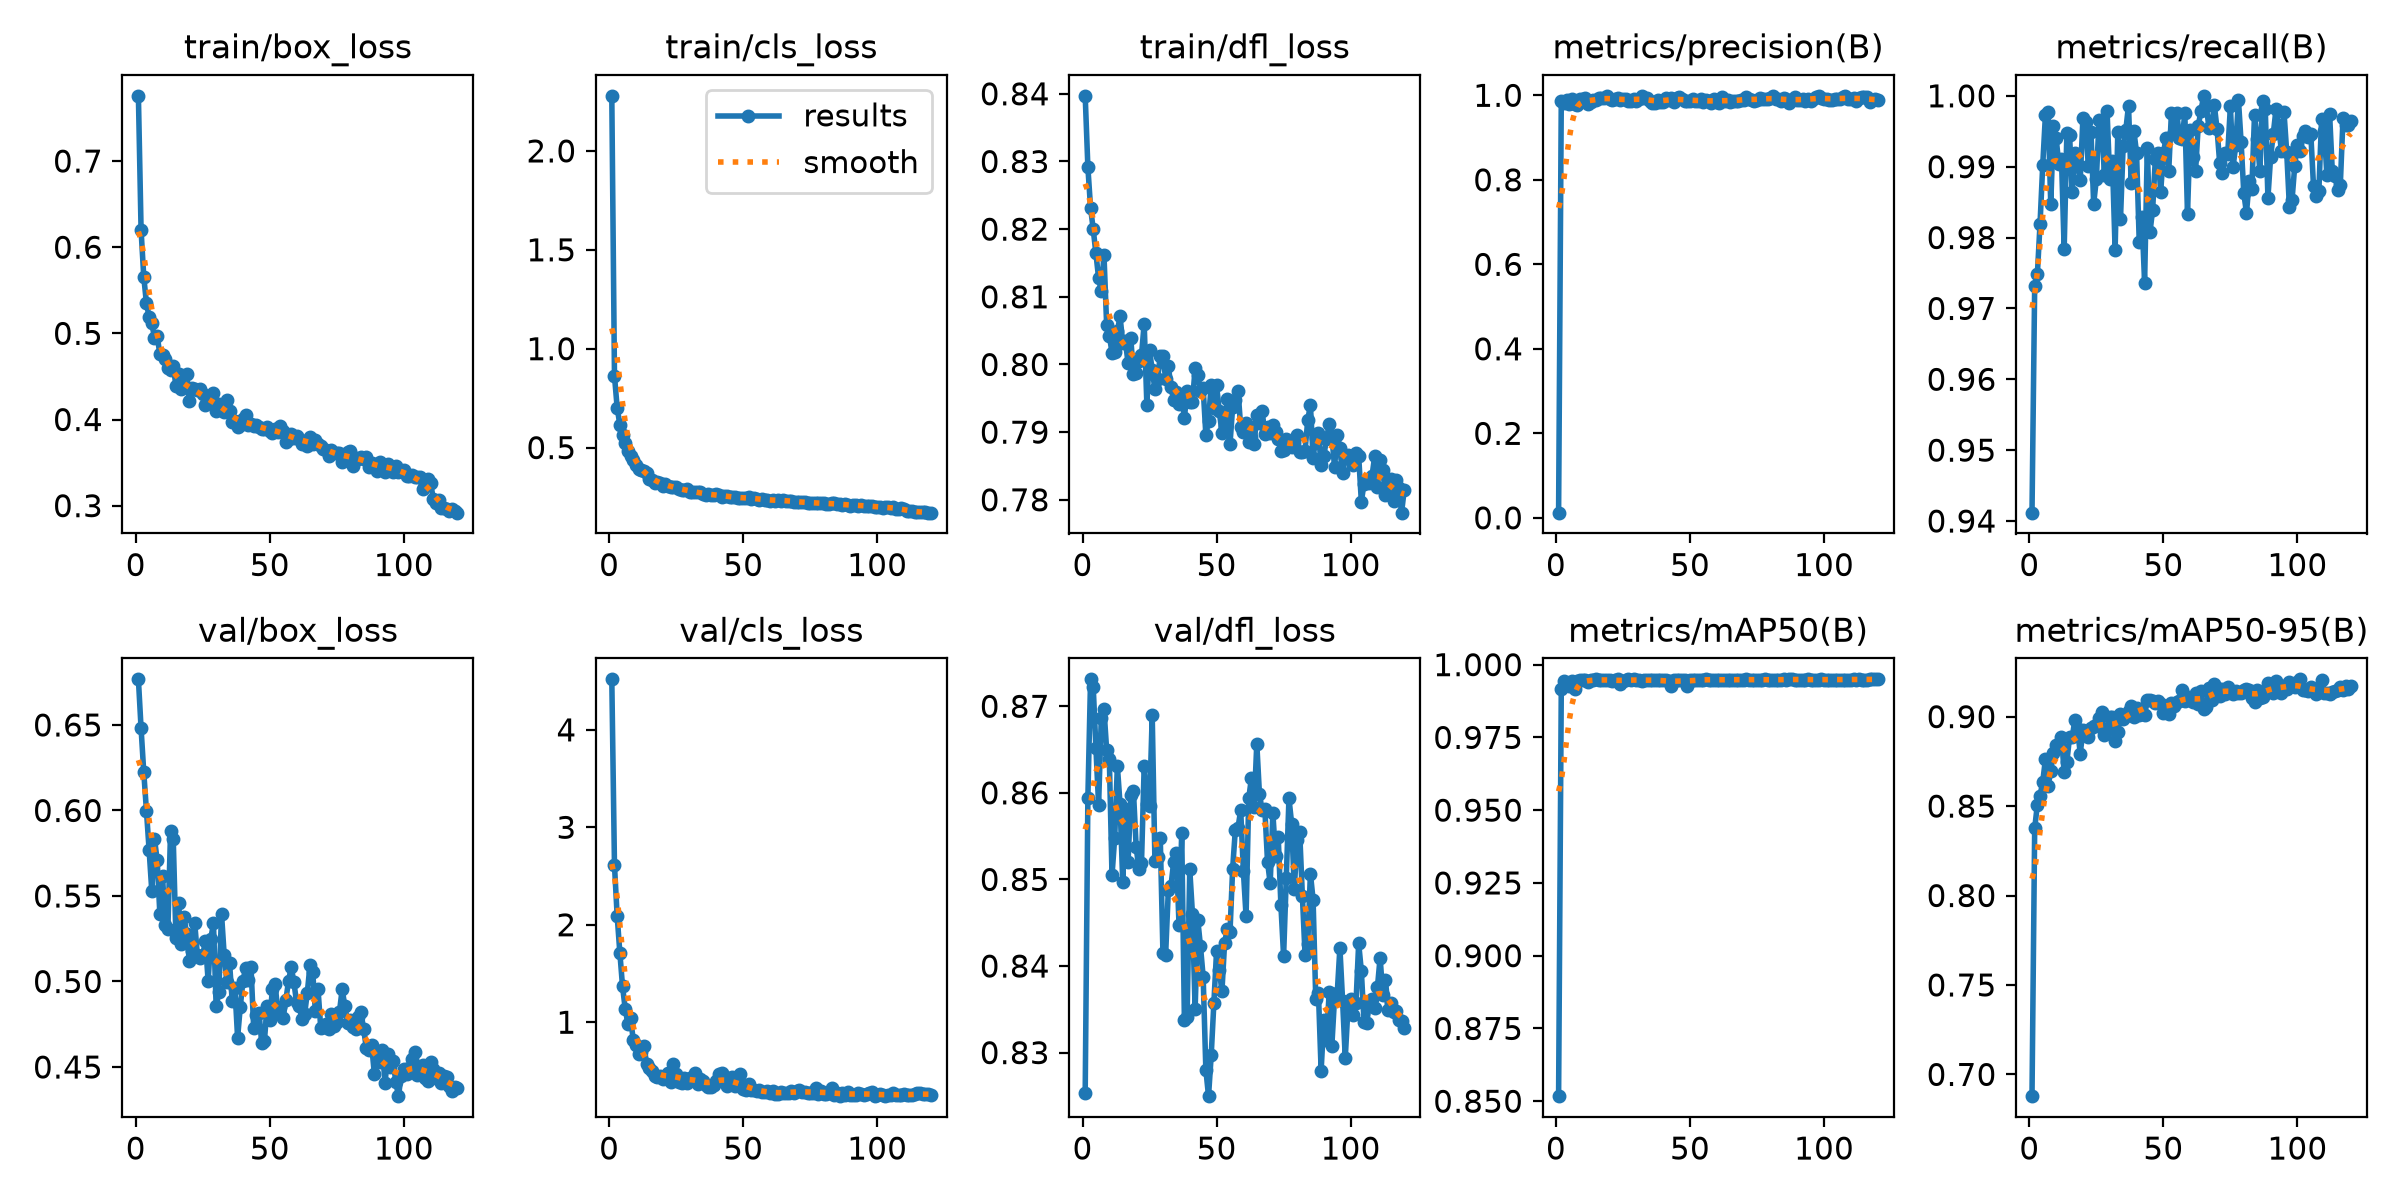

Data behind this chart, as committed beside it:
epoch, time, train/box_loss, train/cls_loss, train/dfl_loss, metrics/precision(B), metrics/recall(B), metrics/mAP50(B), metrics/mAP50-95(B), val/box_loss, val/cls_loss, val/dfl_loss, lr/pg0, lr/pg1, lr/pg2
1, 8.785, 0.7757, 2.278, 0.8397, 0.01229, 0.9412, 0.8517, 0.6878, 0.6767, 4.518, 0.8254, 0.0003281, 0.0003281, 0.0003281
2, 16.01, 0.6198, 0.8622, 0.8292, 0.9875, 0.9732, 0.9915, 0.8375, 0.648, 2.611, 0.8595, 0.000656, 0.000656, 0.000656
3, 23.4, 0.5657, 0.7022, 0.8232, 0.9828, 0.9748, 0.9943, 0.8508, 0.6224, 2.091, 0.8731, 0.0009784, 0.0009784, 0.0009784
4, 30.7, 0.5348, 0.6161, 0.82, 0.9892, 0.982, 0.9936, 0.8558, 0.6, 1.715, 0.8722, 0.0009752, 0.0009752, 0.0009752
5, 37.91, 0.5191, 0.5619, 0.8164, 0.9787, 0.9902, 0.9928, 0.8636, 0.5768, 1.369, 0.8652, 0.000967, 0.000967, 0.000967
6, 45.11, 0.5115, 0.5215, 0.8128, 0.9917, 0.9973, 0.9945, 0.876, 0.5528, 1.139, 0.8586, 0.0009587, 0.0009587, 0.0009587
7, 52.37, 0.4951, 0.4844, 0.8108, 0.9803, 0.9977, 0.9916, 0.8611, 0.5834, 0.9839, 0.8686, 0.0009505, 0.0009505, 0.0009505
8, 59.62, 0.4969, 0.4597, 0.8162, 0.9774, 0.9847, 0.9944, 0.8699, 0.571, 1.039, 0.8697, 0.0009423, 0.0009423, 0.0009423
9, 66.86, 0.4761, 0.4351, 0.8058, 0.9905, 0.9958, 0.9948, 0.8796, 0.5396, 0.8204, 0.865, 0.000934, 0.000934, 0.000934
10, 74.08, 0.4747, 0.4109, 0.8043, 0.9902, 0.9941, 0.9947, 0.884, 0.5616, 0.7697, 0.864, 0.0009258, 0.0009258, 0.0009258
11, 81.38, 0.4702, 0.3905, 0.8018, 0.9926, 0.9903, 0.9947, 0.8841, 0.533, 0.6788, 0.8505, 0.0009175, 0.0009175, 0.0009175
12, 88.61, 0.4603, 0.3847, 0.8018, 0.9806, 0.9911, 0.994, 0.8886, 0.5308, 0.6985, 0.8548, 0.0009093, 0.0009093, 0.0009093
13, 95.76, 0.4573, 0.3806, 0.8049, 0.9838, 0.9783, 0.9947, 0.8689, 0.5882, 0.7541, 0.8631, 0.000901, 0.000901, 0.000901
14, 103, 0.4616, 0.3705, 0.8071, 0.9878, 0.9947, 0.9948, 0.8746, 0.5831, 0.5737, 0.8587, 0.0008927, 0.0008927, 0.0008927
15, 110.5, 0.4394, 0.3432, 0.8032, 0.989, 0.9945, 0.9949, 0.8885, 0.5255, 0.5325, 0.8497, 0.0008845, 0.0008845, 0.0008845
16, 117.6, 0.4523, 0.3387, 0.8034, 0.9928, 0.9864, 0.9947, 0.8884, 0.5458, 0.4978, 0.8581, 0.0008762, 0.0008762, 0.0008762
17, 124.9, 0.4356, 0.3221, 0.8002, 0.9944, 0.9919, 0.9948, 0.8982, 0.5222, 0.4497, 0.852, 0.000868, 0.000868, 0.000868
18, 132.2, 0.4396, 0.3246, 0.8039, 0.9942, 0.9903, 0.9946, 0.893, 0.5379, 0.4365, 0.8598, 0.0008598, 0.0008598, 0.0008598
19, 139.4, 0.4525, 0.3229, 0.7985, 0.9976, 0.9882, 0.9949, 0.8793, 0.5278, 0.4458, 0.8602, 0.0008515, 0.0008515, 0.0008515
20, 146.5, 0.422, 0.3082, 0.7988, 0.9917, 0.9969, 0.9949, 0.8925, 0.5122, 0.4209, 0.8538, 0.0008433, 0.0008433, 0.0008433
21, 153.8, 0.437, 0.3177, 0.8005, 0.9884, 0.9962, 0.9945, 0.8898, 0.5181, 0.4228, 0.8512, 0.000835, 0.000835, 0.000835
22, 161, 0.4353, 0.305, 0.8014, 0.9912, 0.9901, 0.9948, 0.8888, 0.5343, 0.4824, 0.8519, 0.0008268, 0.0008268, 0.0008268
23, 168.3, 0.4338, 0.3001, 0.8061, 0.9926, 0.9949, 0.9949, 0.8936, 0.5155, 0.3841, 0.8631, 0.0008185, 0.0008185, 0.0008185
24, 175.5, 0.4359, 0.3026, 0.7941, 0.9887, 0.9848, 0.9934, 0.8947, 0.5135, 0.571, 0.8587, 0.0008102, 0.0008102, 0.0008102
25, 182.8, 0.4294, 0.2991, 0.8021, 0.9917, 0.9882, 0.9945, 0.8947, 0.5155, 0.4717, 0.8585, 0.000802, 0.000802, 0.000802
26, 190, 0.4167, 0.2889, 0.7992, 0.9913, 0.9965, 0.9948, 0.899, 0.5236, 0.3852, 0.8689, 0.0007937, 0.0007937, 0.0007937
27, 197.4, 0.4212, 0.2872, 0.7963, 0.9862, 0.9961, 0.9949, 0.9024, 0.5004, 0.3762, 0.8522, 0.0007855, 0.0007855, 0.0007855
28, 204.9, 0.4235, 0.2855, 0.7978, 0.9858, 0.9889, 0.9948, 0.89, 0.525, 0.4246, 0.8526, 0.0007772, 0.0007772, 0.0007772
29, 212.1, 0.4305, 0.2924, 0.8013, 0.9924, 0.9978, 0.9949, 0.8924, 0.534, 0.3729, 0.8548, 0.000769, 0.000769, 0.000769
30, 219.6, 0.4103, 0.2763, 0.8012, 0.987, 0.9882, 0.9946, 0.8995, 0.4854, 0.4318, 0.8415, 0.0007608, 0.0007608, 0.0007608
31, 226.8, 0.4179, 0.2762, 0.7979, 0.9919, 0.9907, 0.9947, 0.8998, 0.4938, 0.4083, 0.8413, 0.0007525, 0.0007525, 0.0007525
32, 234.1, 0.4105, 0.276, 0.7998, 0.9988, 0.9782, 0.9945, 0.8865, 0.5396, 0.4751, 0.8487, 0.0007443, 0.0007443, 0.0007443
33, 241.5, 0.4088, 0.2731, 0.7966, 0.9927, 0.9949, 0.9947, 0.8914, 0.5155, 0.3616, 0.8492, 0.000736, 0.000736, 0.000736
34, 248.7, 0.4231, 0.2754, 0.7948, 0.993, 0.9826, 0.9947, 0.9016, 0.4994, 0.4144, 0.852, 0.0007277, 0.0007277, 0.0007277
35, 256, 0.4093, 0.2675, 0.796, 0.9874, 0.993, 0.9946, 0.8984, 0.5108, 0.3952, 0.853, 0.0007195, 0.0007195, 0.0007195
36, 263.4, 0.3966, 0.2602, 0.7941, 0.9819, 0.9952, 0.9947, 0.9002, 0.4884, 0.3588, 0.8447, 0.0007112, 0.0007112, 0.0007112
37, 270.8, 0.3981, 0.2666, 0.7954, 0.9813, 0.9986, 0.9948, 0.9032, 0.4961, 0.336, 0.8554, 0.000703, 0.000703, 0.000703
38, 278.1, 0.3915, 0.2586, 0.7921, 0.9885, 0.9876, 0.9948, 0.906, 0.4671, 0.3398, 0.8338, 0.0006947, 0.0006947, 0.0006947
39, 285.4, 0.3937, 0.2616, 0.7961, 0.9845, 0.995, 0.9947, 0.8998, 0.4851, 0.3541, 0.8341, 0.0006865, 0.0006865, 0.0006865
40, 292.6, 0.4011, 0.2649, 0.7944, 0.9844, 0.992, 0.9946, 0.9049, 0.5006, 0.3983, 0.8512, 0.0006783, 0.0006783, 0.0006783
41, 299.8, 0.4052, 0.2618, 0.7945, 0.9939, 0.9794, 0.9947, 0.9008, 0.5077, 0.4639, 0.846, 0.00067, 0.00067, 0.00067
42, 307, 0.3933, 0.2488, 0.7994, 0.9877, 0.9829, 0.9942, 0.9018, 0.5011, 0.4754, 0.835, 0.0006618, 0.0006618, 0.0006618
43, 314.2, 0.3944, 0.2558, 0.7985, 0.9937, 0.9736, 0.9925, 0.9009, 0.5086, 0.4508, 0.8453, 0.0006535, 0.0006535, 0.0006535
44, 321.4, 0.3926, 0.2562, 0.7961, 0.9837, 0.9926, 0.9946, 0.9091, 0.4728, 0.3453, 0.8423, 0.0006452, 0.0006452, 0.0006452
45, 328.5, 0.3941, 0.2519, 0.7965, 0.9936, 0.9807, 0.9947, 0.9091, 0.4807, 0.3789, 0.8387, 0.000637, 0.000637, 0.000637
46, 335.9, 0.3916, 0.2519, 0.7896, 0.9958, 0.9839, 0.9948, 0.9086, 0.4817, 0.4342, 0.828, 0.0006287, 0.0006287, 0.0006287
47, 342.9, 0.3888, 0.2493, 0.7917, 0.9915, 0.9911, 0.9948, 0.9077, 0.4638, 0.3429, 0.825, 0.0006205, 0.0006205, 0.0006205
48, 350.2, 0.3894, 0.2441, 0.797, 0.9873, 0.9919, 0.9948, 0.9087, 0.4651, 0.3519, 0.8297, 0.0006122, 0.0006122, 0.0006122
49, 357.4, 0.3907, 0.2455, 0.7936, 0.9874, 0.9865, 0.9927, 0.9069, 0.4859, 0.4725, 0.8358, 0.000604, 0.000604, 0.000604
50, 364.8, 0.3871, 0.2437, 0.7969, 0.9861, 0.9919, 0.9947, 0.9021, 0.4774, 0.3187, 0.8417, 0.0005958, 0.0005958, 0.0005958
51, 372, 0.3847, 0.2459, 0.7931, 0.9908, 0.9941, 0.9947, 0.9056, 0.4959, 0.3021, 0.8396, 0.0005875, 0.0005875, 0.0005875
52, 379.1, 0.3888, 0.25, 0.7899, 0.9858, 0.9893, 0.9946, 0.9017, 0.4985, 0.3691, 0.8371, 0.0005793, 0.0005793, 0.0005793
53, 386.2, 0.3854, 0.2426, 0.791, 0.9875, 0.9976, 0.9948, 0.9077, 0.4823, 0.3019, 0.8427, 0.000571, 0.000571, 0.000571
54, 393.3, 0.3925, 0.2458, 0.7949, 0.991, 0.9949, 0.9947, 0.9057, 0.4852, 0.3007, 0.8443, 0.0005627, 0.0005627, 0.0005627
55, 400.6, 0.3865, 0.2419, 0.7882, 0.9832, 0.9976, 0.9949, 0.908, 0.4789, 0.2982, 0.8439, 0.0005545, 0.0005545, 0.0005545
56, 407.8, 0.3743, 0.2372, 0.7937, 0.9892, 0.994, 0.9949, 0.9089, 0.4893, 0.3026, 0.8513, 0.0005462, 0.0005462, 0.0005462
57, 415, 0.377, 0.2382, 0.7947, 0.9863, 0.9938, 0.9949, 0.9149, 0.5002, 0.2849, 0.8558, 0.000538, 0.000538, 0.000538
58, 422.3, 0.3837, 0.236, 0.7962, 0.9826, 0.9976, 0.9948, 0.9089, 0.5085, 0.2879, 0.856, 0.0005297, 0.0005297, 0.0005297
59, 429.5, 0.3782, 0.2368, 0.7908, 0.9923, 0.9833, 0.9948, 0.9111, 0.4995, 0.2926, 0.858, 0.0005215, 0.0005215, 0.0005215
60, 436.7, 0.381, 0.2325, 0.79, 0.9836, 0.9952, 0.9947, 0.9094, 0.4877, 0.2713, 0.8509, 0.0005133, 0.0005133, 0.0005133
... 60 more rows
